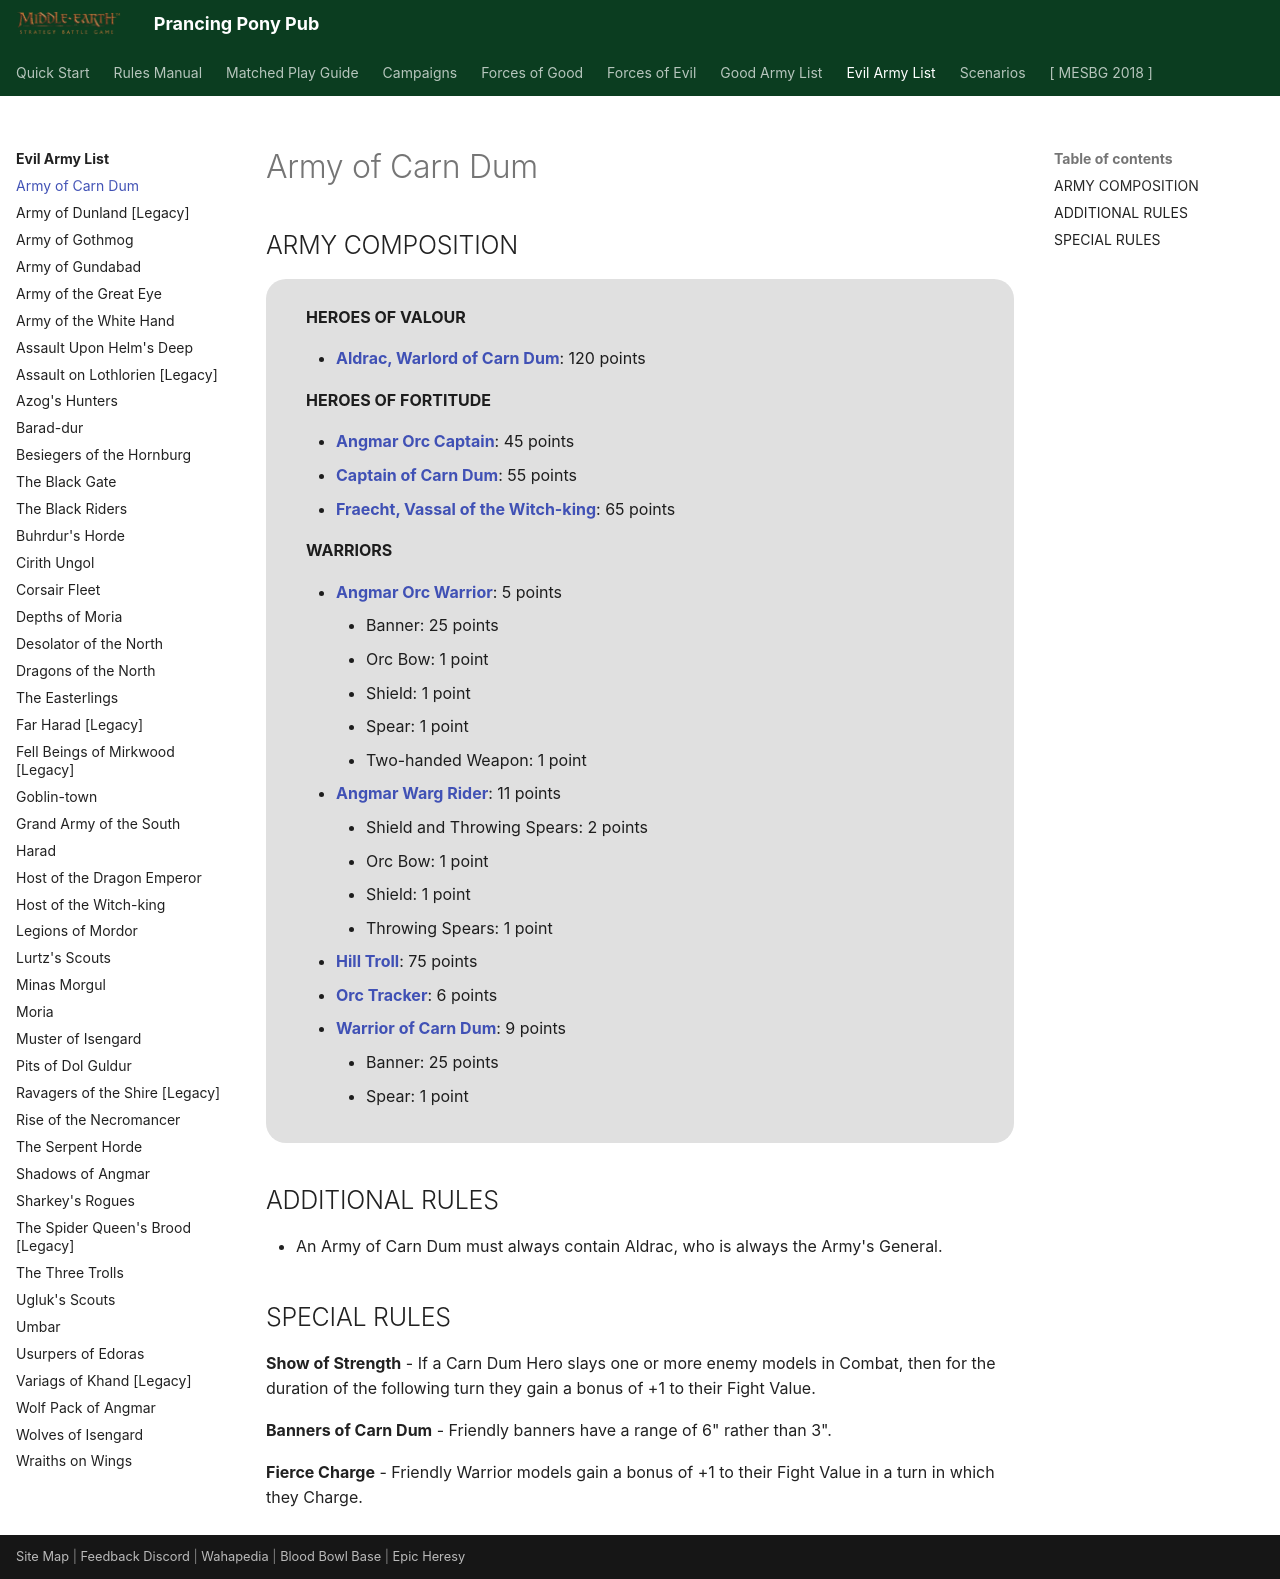

repository: BBBase-EHeresy-PPPub/PPPub · page: mesbg2024/evil_army_list/army_of_carn_dum/index.html · generator: mkdocs

# Army of Carn Dum

## ARMY COMPOSITION

<div class="unitCard" markdown>

**HEROES OF VALOUR**

- [**Aldrac, Warlord of Carn Dum**](../forces_of_good/arnor_and_angmar.md#aldrac-warlord-of-carn-dum-120-points): 120 points

**HEROES OF FORTITUDE**

- [**Angmar Orc Captain**](../forces_of_good/arnor_and_angmar.md#angmar-orc-captain-45-points): 45 points
- [**Captain of Carn Dum**](../forces_of_good/arnor_and_angmar.md#captain-of-carn-dum-55-points): 55 points
- [**Fraecht, Vassal of the Witch-king**](../forces_of_good/arnor_and_angmar.md#fraecht-vassal-of-the-witch-king-65-points): 65 points

**WARRIORS**

- [**Angmar Orc Warrior**](../forces_of_good/arnor_and_angmar.md#angmar-orc-warrior-5-points): 5 points
    - Banner: 25 points
    - Orc Bow: 1 point
    - Shield: 1 point
    - Spear: 1 point
    - Two-handed Weapon: 1 point
- [**Angmar Warg Rider**](../forces_of_good/arnor_and_angmar.md#angmar-warg-rider-11-points): 11 points
    - Shield and Throwing Spears: 2 points
    - Orc Bow: 1 point
    - Shield: 1 point
    - Throwing Spears: 1 point
- [**Hill Troll**](../forces_of_good/arnor_and_angmar.md#hill-troll-75-points): 75 points
- [**Orc Tracker**](../forces_of_evil/evil_legacy.md#orc-tracker-6-points): 6 points
- [**Warrior of Carn Dum**](../forces_of_good/arnor_and_angmar.md#warrior-of-carn-dum-9-points): 9 points
    - Banner: 25 points
    - Spear: 1 point

</div>

## ADDITIONAL RULES

- An Army of Carn Dum must always contain Aldrac, who is always the Army's General.

## SPECIAL RULES

**Show of Strength** - If a Carn Dum Hero slays one or more enemy models in Combat, then for the duration of the following turn they gain a bonus of +1 to their Fight Value.

**Banners of Carn Dum** - Friendly banners have a range of 6" rather than 3".

**Fierce Charge** - Friendly Warrior models gain a bonus of +1 to their Fight Value in a turn in which they Charge.
